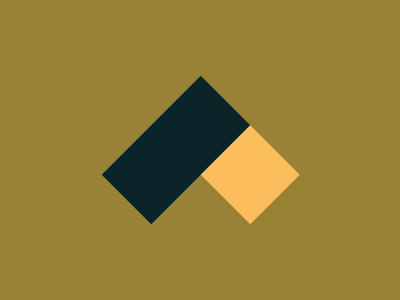

Write a web page that renders exactly this picture using CSS.

<!-- 
  - Link: https://cssbattle.dev/play/162
  - Attempt: #1
    • Score: 625.46 (100% match)
    • Characters: 289 characters
-->


<p>
<style>
  body {
    background: #998235;
  }
  p {
    width: 70;
    height: 140;
    background: #0B2429;
    rotate: 45deg;
    margin: 80 133;
  }
  p::after {
    content: '';
    width: 70;
    height: 70;
    display: block;
    margin: 70;
    background: #FCBE5C
  }
</style>